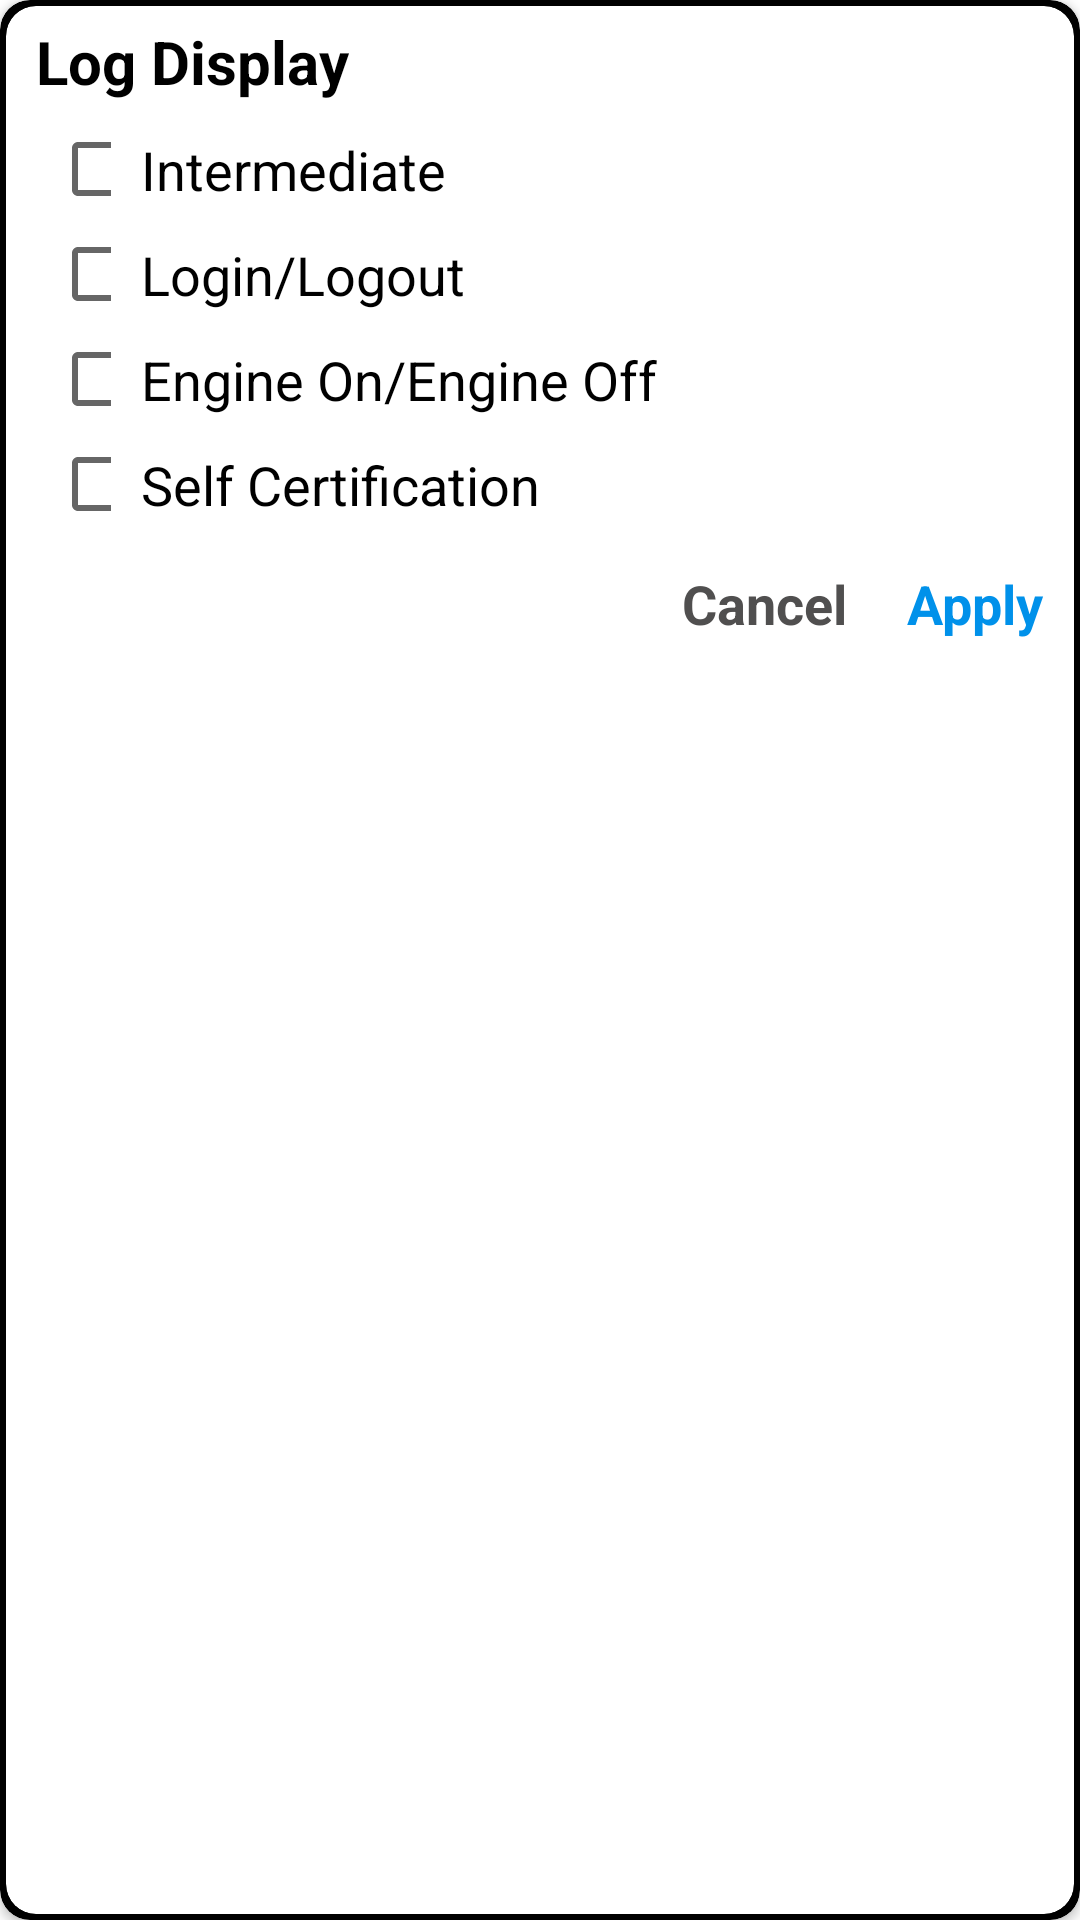

Produce the Android XML layout that renders to this screen, including the resource entries it uses.
<!-- AndroidManifest.xml: application theme Theme.Eld -->
<!-- res/layout/filter_layout.xml -->
<?xml version="1.0" encoding="utf-8"?>
<androidx.cardview.widget.CardView
    xmlns:android="http://schemas.android.com/apk/res/android"
    xmlns:tools="http://schemas.android.com/tools"
    android:layout_width="300dp"
    android:layout_height="wrap_content"
    android:layout_marginStart="10dp"
    android:layout_marginEnd="10dp"
    app:cardCornerRadius="10dp"
    android:backgroundTint="#000"
    xmlns:app="http://schemas.android.com/apk/res-auto">
    <androidx.cardview.widget.CardView
        android:layout_width="match_parent"
        android:layout_height="match_parent"
        android:layout_margin="2dp"
        android:backgroundTint="#fff"
        android:foreground="?android:attr/selectableItemBackground"
        android:clickable="true"
        app:cardCornerRadius="10dp"
        >
        <LinearLayout
            android:layout_width="match_parent"
            android:layout_height="match_parent"
            android:orientation="vertical"
            >


            <TextView
                android:layout_width="wrap_content"
                android:layout_height="wrap_content"
                android:text="Log Display"
                android:textSize="20sp"
                android:textStyle="bold"
                android:textColor="#000"
                android:layout_marginStart="10dp"
                android:layout_marginTop="5dp"/>

            <LinearLayout
                android:layout_width="match_parent"
                android:layout_marginTop="5dp"
                android:orientation="horizontal"
                android:layout_height="35dp"
                >
                <CheckBox
                    android:layout_width="20dp"
                    android:layout_height="20dp"
                    android:layout_marginStart="15dp"
                    android:layout_gravity="center_vertical"
                    android:background="@drawable/button_gradient"
                    android:backgroundTint="#fff" />

                <TextView
                    android:layout_width="wrap_content"
                    android:layout_height="wrap_content"
                    android:layout_marginStart="10dp"
                    android:text="Intermediate"
                    android:layout_gravity="center_vertical"
                    android:textColor="#000"
                    android:textSize="18sp" />
            </LinearLayout>

            <LinearLayout
                android:layout_width="match_parent"
                android:orientation="horizontal"
                android:layout_height="35dp"
                >
                <CheckBox
                    android:layout_width="20dp"
                    android:layout_height="20dp"
                    android:layout_marginStart="15dp"
                    android:layout_gravity="center_vertical"
                    android:background="@drawable/button_gradient"
                    android:backgroundTint="#fff" />

                <TextView
                    android:layout_width="wrap_content"
                    android:layout_height="wrap_content"
                    android:layout_marginStart="10dp"
                    android:text="Login/Logout"
                    android:layout_gravity="center_vertical"
                    android:textColor="#000"
                    android:textSize="18sp" />
            </LinearLayout>

            <LinearLayout
                android:layout_width="match_parent"
                android:orientation="horizontal"
                android:layout_height="35dp"
                >
                <CheckBox
                    android:layout_width="20dp"
                    android:layout_height="20dp"
                    android:layout_marginStart="15dp"
                    android:layout_gravity="center_vertical"
                    android:background="@drawable/button_gradient"
                    android:backgroundTint="#fff" />

                <TextView
                    android:layout_width="wrap_content"
                    android:layout_height="wrap_content"
                    android:layout_marginStart="10dp"
                    android:text="Engine On/Engine Off"
                    android:layout_gravity="center_vertical"
                    android:textColor="#000"
                    android:textSize="18sp" />
            </LinearLayout>


            <LinearLayout
                android:layout_width="match_parent"
                android:orientation="horizontal"
                android:layout_height="35dp"
                >
                <CheckBox
                    android:layout_width="20dp"
                    android:layout_height="20dp"
                    android:layout_marginStart="15dp"
                    android:layout_gravity="center_vertical"
                    android:background="@drawable/button_gradient"
                    android:backgroundTint="#fff" />

                <TextView
                    android:layout_width="wrap_content"
                    android:layout_height="wrap_content"
                    android:layout_marginStart="10dp"
                    android:text="Self Certification"
                    android:layout_gravity="center_vertical"
                    android:textColor="#000"
                    android:textSize="18sp" />
            </LinearLayout>



<RelativeLayout
    android:layout_width="match_parent"
    android:layout_height="wrap_content"
    android:layout_marginStart="10dp"
    android:layout_marginEnd="10dp"
    android:layout_marginTop="10dp"
    android:layout_marginBottom="10dp">


    <TextView
        android:id="@+id/apply"
        android:layout_width="wrap_content"
        android:layout_height="wrap_content"
        android:text="Apply"
        android:layout_alignParentEnd="true"
        android:textStyle="bold"
        android:textColor="@color/primaryColor"
        android:textSize="18sp"/>

    <TextView
        android:id="@+id/cannn"
        android:layout_width="wrap_content"
        android:layout_height="wrap_content"
        android:layout_marginEnd="20dp"
        android:layout_toStartOf="@+id/apply"
        android:text="Cancel"
        android:textColor="#504F4F"
        android:textSize="18sp"
        android:textStyle="bold" />

</RelativeLayout>

        </LinearLayout>

    </androidx.cardview.widget.CardView>


</androidx.cardview.widget.CardView>
<!-- resources referenced by this layout -->
<resources>
  <color name="primaryColor">#0091EA</color>
  <!-- drawable button_gradient (drawable) -->
  <?xml version="1.0" encoding="utf-8"?>
  <selector xmlns:android="http://schemas.android.com/apk/res/android">
      <item>
          <shape>
              <gradient
                  android:startColor="#FF0091EA"
                  android:centerColor="#CC5CA4DD"
                  android:endColor="#D974BCF4"/>
              <corners
                  android:radius="20dp"/>
              <gradient android:angle="270"/>
          </shape>
      </item>
  
  </selector>
  <style name="Theme.Eld" parent="Theme.MaterialComponents.Light.NoActionBar">
          
          <item name="colorPrimary">@color/primaryColor</item>
          <item name="colorPrimaryVariant">@color/lightskyblue</item>
          <item name="colorOnPrimary">@color/white</item>
          
          <item name="colorSecondary">@color/skyblue</item>
          <item name="colorSecondaryVariant">@color/lightskyblue</item>
          <item name="colorOnSecondary">@color/black</item>
          
          <item name="android:statusBarColor">@color/white</item>
          
          <item name="android:windowLightStatusBar" tools:targetApi="m">true</item>
      </style>
  <color name="lightskyblue">#1A0091EA</color>
  <color name="white">#FFFFFFFF</color>
  <color name="skyblue">#0091EA</color>
  <color name="black">#FF000000</color>
</resources>
